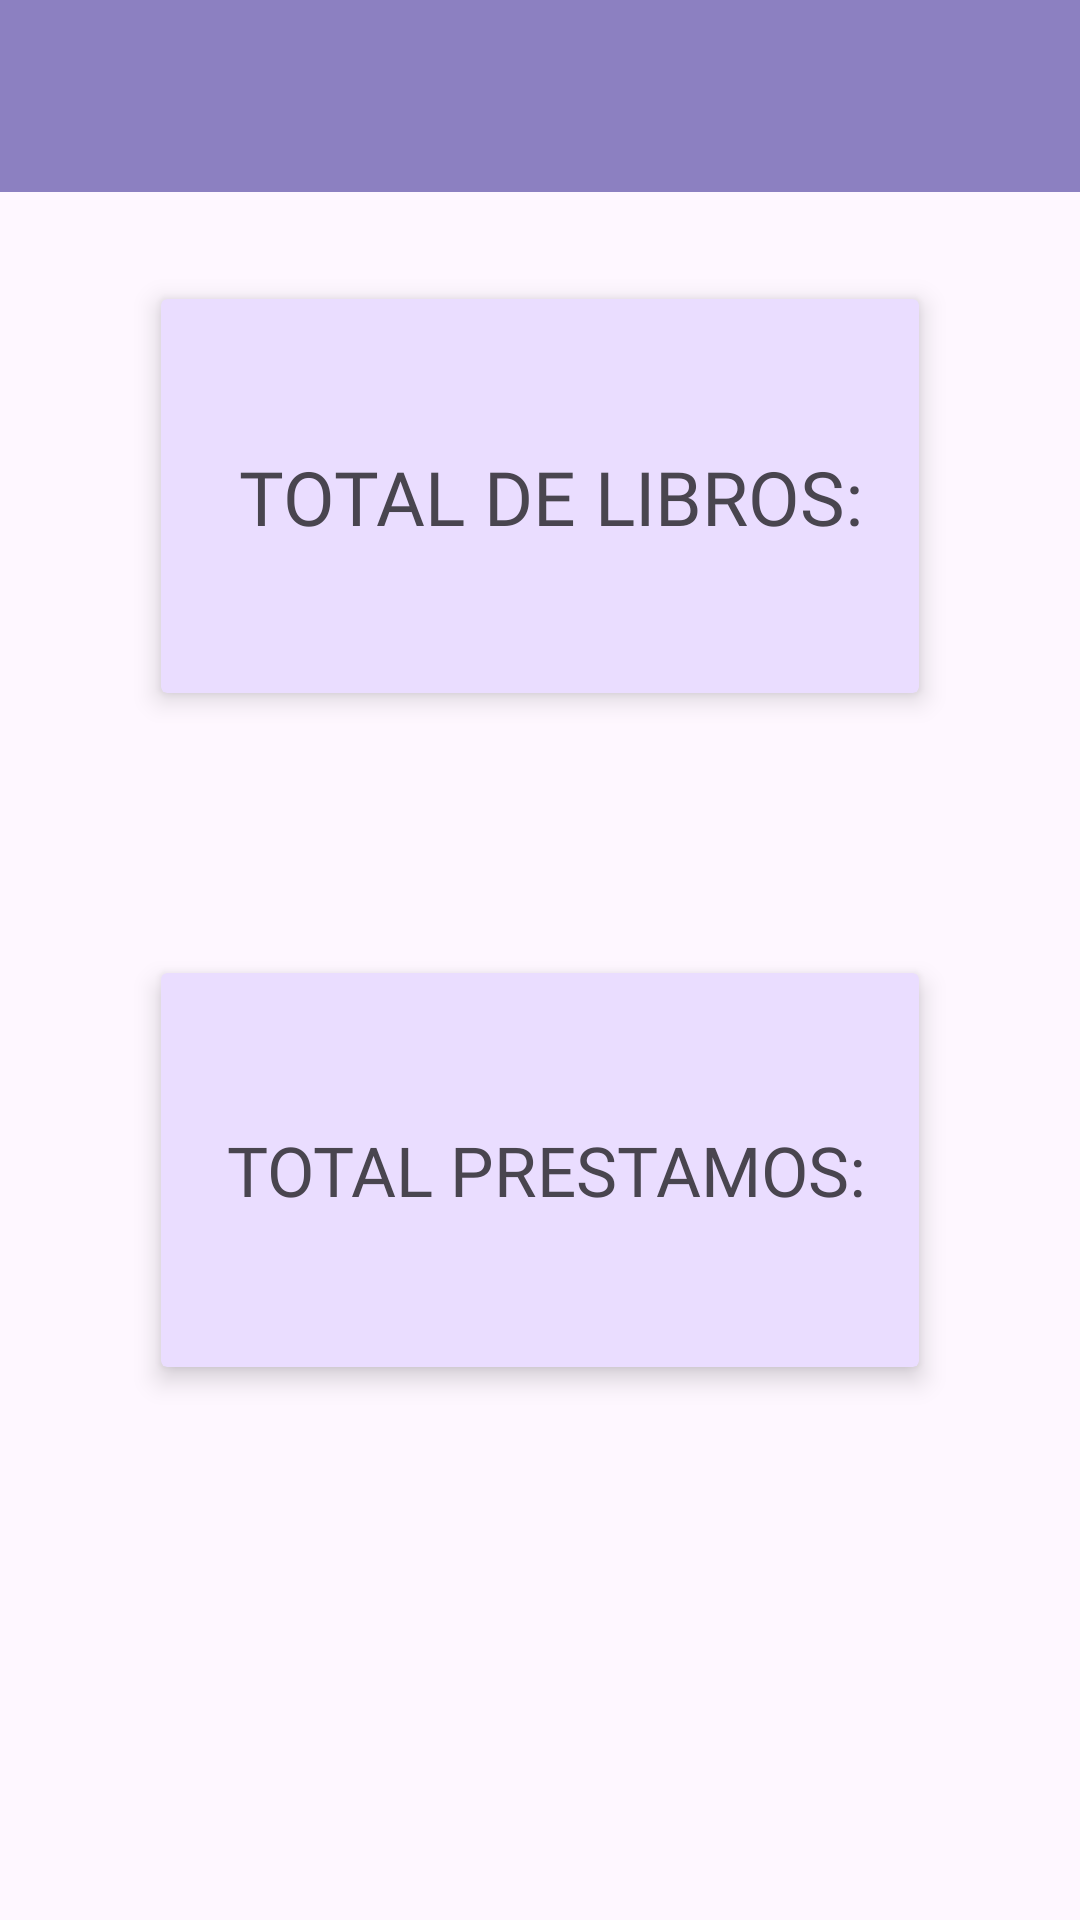

Android layout source for this screen:
<!-- AndroidManifest.xml: application theme Theme.AppBiblioteca -->
<!-- res/layout/activity_menu_principal.xml -->
<?xml version="1.0" encoding="utf-8"?>
<androidx.drawerlayout.widget.DrawerLayout xmlns:android="http://schemas.android.com/apk/res/android"
    xmlns:app="http://schemas.android.com/apk/res-auto"
    xmlns:tools="http://schemas.android.com/tools"
    android:id="@+id/drawer_layout"
    android:layout_width="match_parent"
    android:layout_height="match_parent"
    android:fitsSystemWindows="true"
    tools:openDrawer="start"
    tools:context=".frontend.MenuPrincipal">

    
    <LinearLayout
        android:layout_width="match_parent"
        android:layout_height="match_parent"
        android:orientation="vertical">

        <com.google.android.material.appbar.MaterialToolbar
            android:id="@+id/toolbar"
            android:layout_width="match_parent"
            android:layout_height="?attr/actionBarSize"
            android:background="#8C80C1"
            android:theme="@style/ThemeOverlay.AppCompat.Dark.ActionBar"
            app:popupTheme="@style/ThemeOverlay.AppCompat.Light" />

        <androidx.constraintlayout.widget.ConstraintLayout
            android:layout_width="match_parent"
            android:layout_height="0dp"
            android:layout_weight="1"
            android:background="?android:attr/colorBackground">

            <androidx.cardview.widget.CardView
                android:id="@+id/cardview"
                android:layout_width="264dp"
                android:layout_height="148dp"
                android:layout_marginStart="16dp"
                android:layout_marginTop="-350dp"
                android:layout_marginEnd="16dp"
                android:layout_marginBottom="24dp"
                app:cardBackgroundColor="?attr/colorPrimaryFixed"
                app:layout_constraintBottom_toBottomOf="parent"
                app:layout_constraintEnd_toEndOf="parent"
                app:layout_constraintStart_toStartOf="parent"
                app:cardElevation="5dp"
                app:cardUseCompatPadding="true"
                app:layout_constraintTop_toTopOf="parent">

                <LinearLayout
                    android:layout_width="match_parent"
                    android:layout_height="match_parent"
                    android:orientation="vertical">

                    <androidx.constraintlayout.widget.ConstraintLayout
                        android:layout_width="match_parent"
                        android:layout_height="match_parent">

                        <TextView
                            android:id="@+id/textoTotalLibros"
                            android:layout_width="wrap_content"
                            android:layout_height="wrap_content"
                            android:layout_marginEnd="12dp"
                            android:fontFamily="@font/montserrat"
                            android:text="TOTAL DE LIBROS: "
                            android:textSize="25dp"
                            app:layout_constraintBottom_toBottomOf="parent"
                            app:layout_constraintEnd_toEndOf="parent"
                            app:layout_constraintTop_toTopOf="parent" />
                    </androidx.constraintlayout.widget.ConstraintLayout>
                </LinearLayout>
            </androidx.cardview.widget.CardView>

            <androidx.cardview.widget.CardView
                android:id="@+id/cardview2"
                android:layout_width="264dp"
                android:layout_height="148dp"
                android:layout_marginStart="16dp"
                android:layout_marginTop="100dp"
                android:layout_marginEnd="16dp"
                android:layout_marginBottom="24dp"
                app:cardBackgroundColor="?attr/colorPrimaryFixed"
                app:layout_constraintBottom_toBottomOf="parent"
                app:layout_constraintEnd_toEndOf="parent"
                app:layout_constraintStart_toStartOf="parent"
                app:cardElevation="5dp"
                app:cardUseCompatPadding="true"
                app:layout_constraintTop_toTopOf="parent">

                <LinearLayout
                    android:layout_width="match_parent"
                    android:layout_height="match_parent"
                    android:orientation="vertical">

                    <androidx.constraintlayout.widget.ConstraintLayout
                        android:layout_width="match_parent"
                        android:layout_height="match_parent">

                        <TextView
                            android:id="@+id/textoTotalPrestamos"
                            android:layout_width="wrap_content"
                            android:layout_height="wrap_content"
                            android:layout_marginEnd="12dp"
                            android:fontFamily="@font/montserrat"
                            android:text="TOTAL PRESTAMOS: "
                            android:textSize="23dp"
                            app:layout_constraintBottom_toBottomOf="parent"
                            app:layout_constraintEnd_toEndOf="parent"
                            app:layout_constraintTop_toTopOf="parent" />
                    </androidx.constraintlayout.widget.ConstraintLayout>
                </LinearLayout>
            </androidx.cardview.widget.CardView>

        </androidx.constraintlayout.widget.ConstraintLayout>
    </LinearLayout>

    
    <com.google.android.material.navigation.NavigationView
        android:id="@+id/navigation_view"
        android:layout_width="220dp"
        android:layout_height="match_parent"
        android:layout_gravity="start"
        android:fitsSystemWindows="true"
        app:headerLayout="@layout/nav_header"
        app:menu="@menu/navigation_menu" />

</androidx.drawerlayout.widget.DrawerLayout>
<!-- res/layout/nav_header.xml (included above) -->
<androidx.constraintlayout.widget.ConstraintLayout
    xmlns:android="http://schemas.android.com/apk/res/android"
    xmlns:app="http://schemas.android.com/apk/res-auto"
    xmlns:tools="http://schemas.android.com/tools"
    android:layout_width="match_parent"
    android:layout_height="wrap_content"
    android:fitsSystemWindows="true"
    android:background="#8C80C1"
    tools:targetApi="s">

    <TextView
        android:id="@+id/header_title"
        android:layout_width="match_parent"
        android:layout_height="wrap_content"
        android:drawablePadding="12dp"
        android:gravity="center_vertical"
        android:text="@string/app_name"
        android:textColor="#151515"
        android:textAppearance="@style/Base.TextAppearance.AppCompat.Medium.Inverse"
        app:drawableStartCompat="@mipmap/ic_launcher"
        app:layout_constraintTop_toTopOf="parent" />

    <TextView
        android:layout_width="0dp"
        android:layout_height="match_parent"
        android:text="@string/copyright"
        android:textColor="#151515"
        android:textAppearance="@style/Base.TextAppearance.AppCompat.Small.Inverse"
        app:layout_constraintEnd_toEndOf="@+id/header_title"
        app:layout_constraintStart_toStartOf="@+id/header_title"
        app:layout_constraintTop_toBottomOf="@+id/header_title" />


</androidx.constraintlayout.widget.ConstraintLayout>
<!-- resources referenced by this layout -->
<resources>
  <!-- mipmap ic_launcher: png bitmap (mipmap-hdpi, 1640 bytes) -->
  <string name="app_name">AppBiblioteca</string>
  <string name="copyright">AppBiblioteca</string>
  <style name="Theme.AppBiblioteca" parent="Base.Theme.AppBiblioteca" />
  <style name="Base.Theme.AppBiblioteca" parent="Theme.Material3.DayNight.NoActionBar">
          
          
      </style>
</resources>
